Run: headless pygame with SDL's dummy video driver; simulated clock (each Clock.tick advances the game by its frame time, no real sleeping); random seed 0; keys injected as events and as key.get_pressed() state; no mouse input.
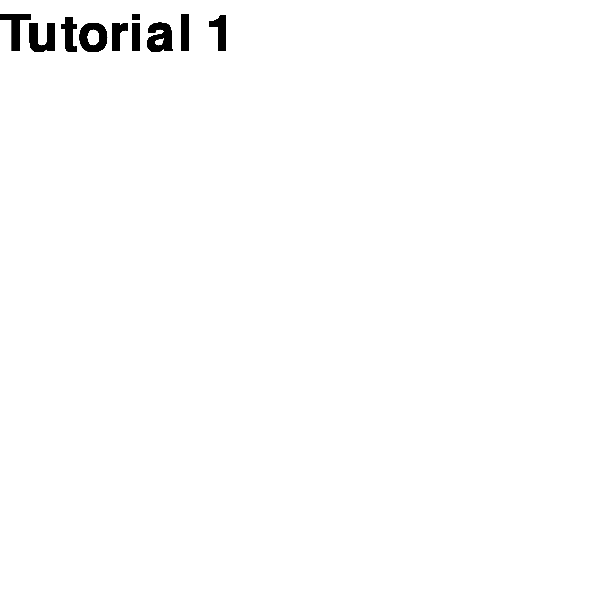
Frame 1 of 4 · flips 1–60 · no input
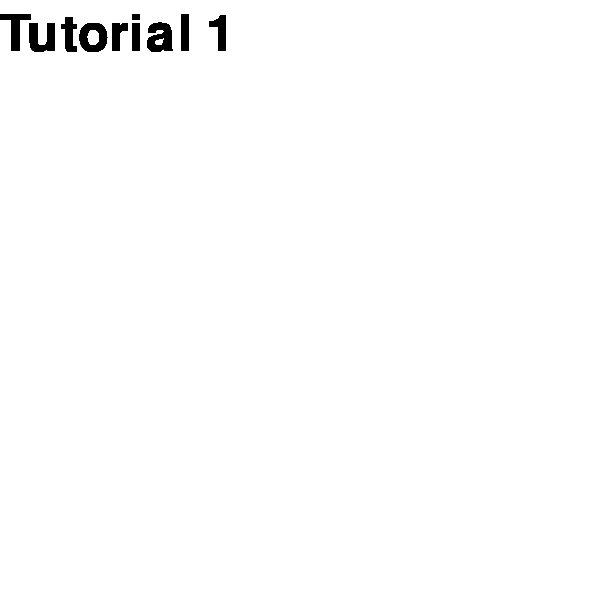
Frame 2 of 4 · flips 61–180 · tapped SPACE, RETURN · held RIGHT (→), D
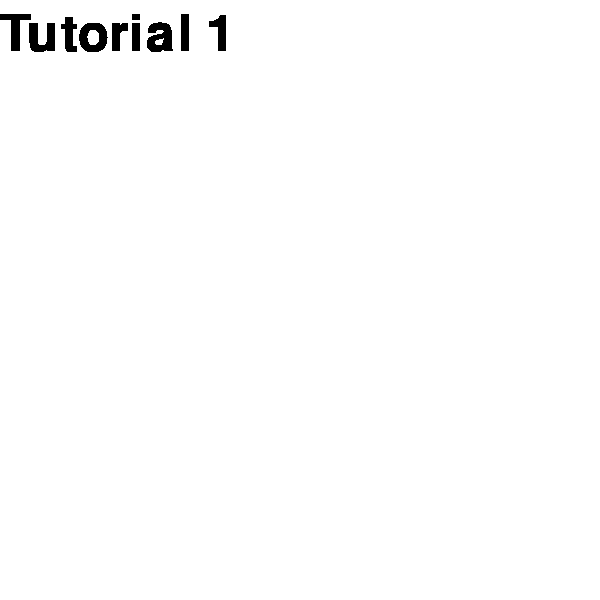
Frame 3 of 4 · flips 181–300 · held DOWN (↓), S
Frame 4 of 4 · flips 301–420 · held LEFT (←), A, UP (↑), W · screen unchanged from frame 3, image omitted

The pygame program that drew these frames:

import pygame

def highscore():
    pygame.font.init()
    background_colour = (255,255,255)
    (width, height) = (600, 600)

    screen = pygame.display.set_mode((width, height))
    pygame.display.set_caption('Tutorial 1')
    screen.fill(background_colour)

    pygame.display.flip()

    running = True
    while running:
        for event in pygame.event.get():
            if event.type == pygame.QUIT:
                running = False

        myfont = pygame.font.SysFont("monospace", 75)
        BLACK = (0, 0, 0)
        label = myfont.render("Tutorial 1", 1, BLACK)
        screen.blit(label, (0, 10))
        pygame.display.update()

highscore()
